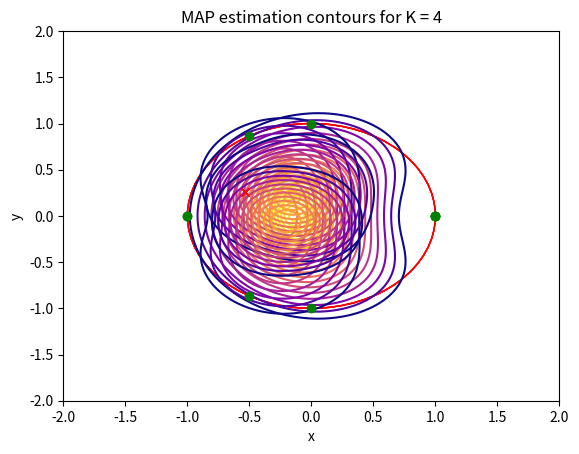

Source code (Python):
import numpy as np
import matplotlib.pyplot as plt


def get_true_coords():
    r = np.sqrt(np.random.uniform(0, 1))
    theta = np.random.uniform(0, 2) * np.pi
    x = r * np.cos(theta)
    y = r * np.sin(theta)
    return np.array([x, y])


def get_range_measurements(count, xy_true):
    new_coords = [generate_landmarks(i, count) for i in range(K)]
    distances = [generate_measurement(new_coords[i], xy_true) for i in range(K)]
    return new_coords, distances


def generate_landmarks(i, count):
    angle = 2 * np.pi / count * i
    return np.array([np.cos(angle), np.sin(angle)])


def generate_measurement(xy_landmark, xy_true):
    dTi = np.linalg.norm(xy_true-xy_landmark)
    while True:
        noise = np.random.normal(0, 0.3)
        measurement = dTi + noise
        if measurement >= 0:
            return measurement


def plot_equilevels(landmarks, distances, xy_true):
    gridpoints = np.meshgrid(np.linspace(-2, 2, 100), np.linspace(-2, 2, 100))
    contour_values = MAP_estimate(gridpoints, landmarks, distances)
    ax = plt.gca()

    unit_circle = plt.Circle((0, 0), 1, color='red', fill=False)
    ax.add_artist(unit_circle)

    plt.contour(gridpoints[0], gridpoints[1], contour_values, cmap='plasma_r', levels=np.geomspace(0.00001, 20, 100))

    for i in range(K):
        xy_i = landmarks[i]
        plt.plot(xy_i[0], xy_i[1], 'o', color='green')

    ax.set_xlabel("x")
    ax.set_ylabel("y")
    ax.set_title("MAP estimation contours for K = " + str(K))
    ax.set_xlim((-2, 2))
    ax.set_ylim((-2, 2))
    ax.plot([xy_true[0]], [xy_true[1]], 'x', color='r')
    plt.show()


def MAP_estimate(xy, landmarks, distance):
    xy = np.expand_dims(np.transpose(xy, axes=(1, 2, 0)), axis=len(np.shape(xy))-1)
    covariance = np.array([[0.25**2, 0], [0, 0.25**2]])

    prior = np.matmul(xy, np.linalg.inv(covariance))
    prior = np.matmul(prior, np.swapaxes(xy, 2, 3))
    prior = np.squeeze(prior)
    prior_ = xy.dot(np.linalg.inv(covariance)).dot(np.swapaxes(xy, 2, 3))

    range_sum = 0
    for i in range(K):
        xy_i = landmarks[i]
        r_i = distance[i]
        d_i = np.linalg.norm(xy - xy_i[None, None, None, :], axis=3)
        range_sum += np.squeeze((r_i - d_i)**2 / 0.3**2)

    return prior + range_sum


if __name__ == '__main__':
    xy_true = get_true_coords()
    for K in [1, 2, 3, 4]:
        landmark, dist = get_range_measurements(K, xy_true)
        plot_equilevels(landmark, dist, xy_true)
